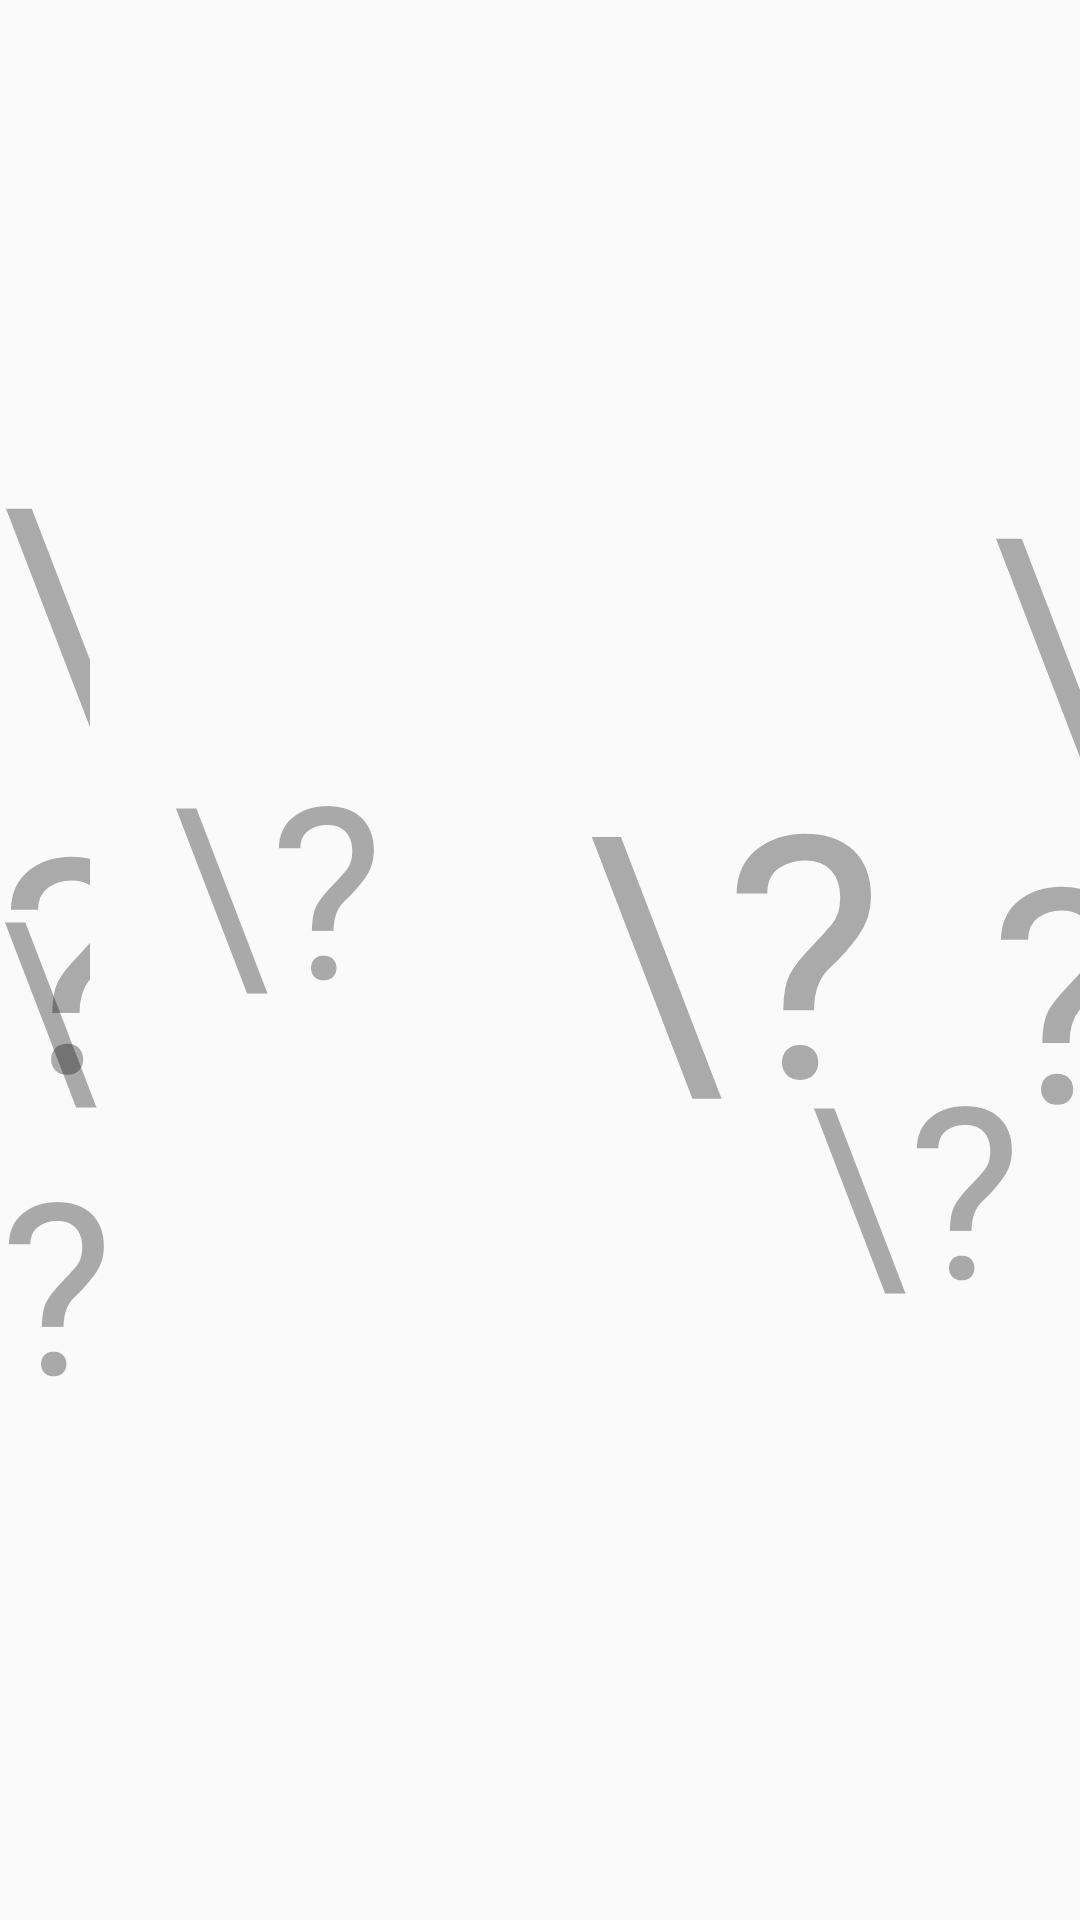

Layout XML and referenced resources for this Android screen:
<!-- AndroidManifest.xml: application theme AppTheme -->
<!-- res/layout/question_marks.xml -->
<?xml version="1.0" encoding="utf-8"?>
<RelativeLayout
    xmlns:android="http://schemas.android.com/apk/res/android" android:layout_width="match_parent"
    android:layout_height="match_parent"
    android:id="@+id/question_marks_view">

    <TextView
        android:id="@+id/question_mark_1"
        android:layout_width="wrap_content"
        android:layout_height="wrap_content"
        android:text="\?"
        android:textSize="80sp"
        android:layout_centerInParent="true"
        android:fontFamily="@font/niagara_solid"
        android:paddingRight="175dp"
        android:paddingBottom="50dp"
        android:alpha="0.6" />

    <TextView
        android:id="@+id/question_mark_2"
        android:layout_width="wrap_content"
        android:layout_height="wrap_content"
        android:text="\?"
        android:textSize="100sp"
        android:layout_centerInParent="true"
        android:fontFamily="@font/niagara_solid"
        android:paddingRight="330dp"
        android:paddingBottom="120dp"
        android:alpha="0.6" />

    <TextView
        android:id="@+id/question_mark_3"
        android:layout_width="wrap_content"
        android:layout_height="wrap_content"
        android:text="\?"
        android:textSize="80sp"
        android:layout_centerInParent="true"
        android:fontFamily="@font/niagara_solid"
        android:paddingRight="300dp"
        android:paddingTop="120dp"
        android:alpha="0.6" />

    <TextView
        android:id="@+id/question_mark_4"
        android:layout_width="wrap_content"
        android:layout_height="wrap_content"
        android:text="\?"
        android:textSize="113sp"
        android:layout_centerInParent="true"
        android:fontFamily="@font/niagara_solid"
        android:paddingLeft="130dp"
        android:paddingBottom="10dp"
        android:alpha="0.6" />

    <TextView
        android:id="@+id/question_mark_5"
        android:layout_width="wrap_content"
        android:layout_height="wrap_content"
        android:text="\?"
        android:textSize="100sp"
        android:layout_centerInParent="true"
        android:fontFamily="@font/niagara_solid"
        android:paddingLeft="330dp"
        android:paddingBottom="100dp"
        android:alpha="0.6" />

    <TextView
        android:id="@+id/question_mark_6"
        android:layout_width="wrap_content"
        android:layout_height="wrap_content"
        android:text="\?"
        android:textSize="80sp"
        android:layout_centerInParent="true"
        android:fontFamily="@font/niagara_solid"
        android:paddingLeft="250dp"
        android:paddingTop="150dp"
        android:alpha="0.6" />

    <TextView
        android:id="@+id/question_mark_7"
        android:layout_width="wrap_content"
        android:layout_height="wrap_content"
        android:text="\?"
        android:textSize="70sp"
        android:layout_centerInParent="true"
        android:fontFamily="@font/niagara_solid"
        android:paddingLeft="40dp"
        android:paddingBottom="170dp"
        android:alpha="0.0" />

    <TextView
        android:id="@+id/question_mark_8"
        android:layout_width="wrap_content"
        android:layout_height="wrap_content"
        android:text="\?"
        android:textSize="60sp"
        android:layout_centerInParent="true"
        android:fontFamily="@font/niagara_solid"
        android:paddingRight="220dp"
        android:paddingBottom="300dp"
        android:alpha="0.0" />

    <TextView
        android:id="@+id/question_mark_9"
        android:layout_width="wrap_content"
        android:layout_height="wrap_content"
        android:text="\?"
        android:textSize="80sp"
        android:layout_centerInParent="true"
        android:fontFamily="@font/niagara_solid"
        android:paddingRight="300dp"
        android:paddingBottom="500dp"
        android:alpha="0.0" />

    <TextView
        android:id="@+id/question_mark_10"
        android:layout_width="wrap_content"
        android:layout_height="wrap_content"
        android:text="\?"
        android:textSize="150sp"
        android:layout_centerInParent="true"
        android:fontFamily="@font/niagara_solid"
        android:paddingLeft="300dp"
        android:paddingBottom="480dp"
        android:alpha="0.0" />

    <TextView
        android:id="@+id/question_mark_11"
        android:layout_width="wrap_content"
        android:layout_height="wrap_content"
        android:text="\?"
        android:textSize="50sp"
        android:layout_centerInParent="true"
        android:fontFamily="@font/niagara_solid"
        android:paddingRight="100dp"
        android:paddingBottom="450dp"
        android:alpha="0.0"/>

    <TextView
        android:id="@+id/question_mark_12"
        android:layout_width="wrap_content"
        android:layout_height="wrap_content"
        android:text="\?"
        android:textSize="100sp"
        android:layout_centerInParent="true"
        android:fontFamily="@font/niagara_solid"
        android:paddingLeft="130dp"
        android:paddingBottom="480dp"
        android:alpha="0.0"/>

</RelativeLayout>
<!-- resources referenced by this layout -->
<resources>
  <style name="AppTheme" parent="Theme.AppCompat.Light.NoActionBar">
          <item name="colorPrimary">@color/colorPrimary</item>
          <item name="colorPrimaryDark">@color/colorPrimaryDark</item>
          <item name="colorAccent">@color/colorAccent</item>
      </style>
  <color name="colorPrimary">#6200EE</color>
  <color name="colorPrimaryDark">#3700B3</color>
  <color name="colorAccent">#03DAC5</color>
</resources>
